Image classification data set "Mid224" (khuonglaptri3/TickNets on GitHub). Class labels (5): bird, cat, dog, frog, horse.

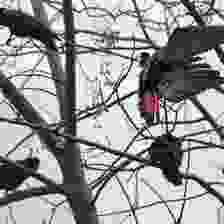
Label: bird

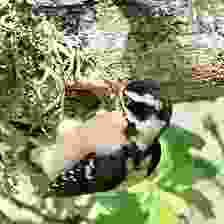
Label: bird

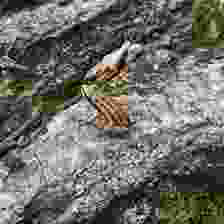
Label: frog

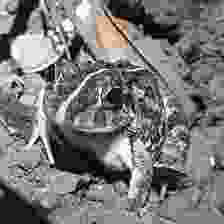
Label: frog

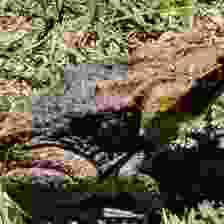
Label: frog

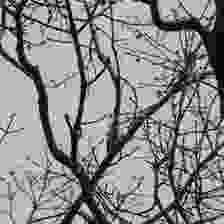
Label: bird
